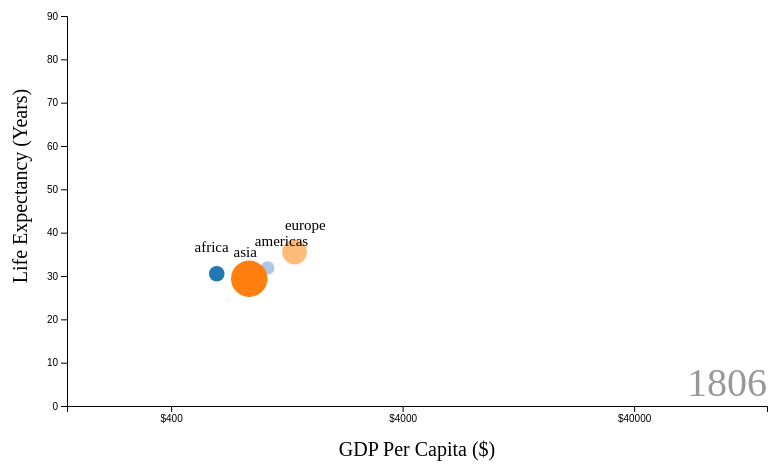
D3 v4 page, settled after 360 driven frames (6 s of simulated time); the page loaded 1 data file(s).


// ── js/main.js
/*
*    main.js
*    Mastering Data Visualization with D3.js
*    Project 2 - Gapminder Clone
*/

var margin = { left:80, right:20, top:10, bottom:100 };
var height = 500 - margin.top - margin.bottom,
    width = 800 - margin.left - margin.right;

var g = d3.select("#chart-area")
    .append("svg")
    .attr("width", width + margin.left + margin.right)
    .attr("height", height + margin.top + margin.bottom)
    .append("g")
        .attr("transform", "translate(" + margin.left +
            ", " + margin.top + ")");

var time = 0;

// Scales
var x = d3.scaleLog()
    .base(10)
    .range([0, width])
    .domain([142, 150000]);
var y = d3.scaleLinear()
    .range([height, 0])
    .domain([0, 90]);
var area = d3.scaleLinear()
    .range([25*Math.PI, 1500*Math.PI])
    .domain([2000, 1400000000]);
var continentColor = d3.scaleOrdinal(d3.schemeCategory20);

// Labels
var xLabel = g.append("text")
    .attr("y", height + 50)
    .attr("x", width / 2)
    .attr("font-size", "20px")
    .attr("text-anchor", "middle")
    .text("GDP Per Capita ($)");
var yLabel = g.append("text")
    .attr("transform", "rotate(-90)")
    .attr("y", -40)
    .attr("x", -170)
    .attr("font-size", "20px")
    .attr("text-anchor", "middle")
    .text("Life Expectancy (Years)")
var timeLabel = g.append("text")
    .attr("y", height -10)
    .attr("x", width - 40)
    .attr("font-size", "40px")
    .attr("opacity", "0.4")
    .attr("text-anchor", "middle")
    .text("1800");


// X Axis
var xAxisCall = d3.axisBottom(x)
    .tickValues([400, 4000, 40000])
    .tickFormat(d3.format("$"));
g.append("g")
    .attr("class", "x axis")
    .attr("transform", "translate(0," + height +")")
    .call(xAxisCall);

// Y Axis
var yAxisCall = d3.axisLeft(y)
    .tickFormat(function(d){ return +d; });
g.append("g")
    .attr("class", "y axis")
    .call(yAxisCall);

d3.json("data/mean.json", function(data){
    console.log(data);
    // Clean data
    const formattedData = data.map(function(year){
        return year["countries"].map(function(country){
            country.income = +country.income;
            country.life_exp = +country.life_exp;
//            country.population = +country.population
//            console.log(country);
            return country;

        })
    });

    // Run the code every 0.1 second
    d3.interval(function(){
        // At the end of our data, loop back
        time = (time < 214) ? time+1 : 0
        update(formattedData[time]);
    }, 1000)

    // First run of the visualization
    update(formattedData[0]);

})

function update(data) {
    // Standard transition time for the visualization
    var t = d3.transition()
        .duration(1000);

  //  console.log(data);
    // JOIN new data with old elements.
    var circles = g.selectAll("circle").data(data, function(d){
  //      console.log(d.country);
        //console.log(d.country);
        return d.country;
    });
    console.log(circles)
  //  console.log(data)
    var texts = g.selectAll(".enter_text").data(data, function(d){
      //console.log(d)
//      console.log(d.country)
      console.log(d)
      //;console.log(d)
      return d.country;
    });
    console.log(texts)
    //console.log(texts)
    // EXIT old elements not present in new data.

    // ENTER new elements present in new data.
    circles.enter()
        .append("circle")
        .attr("class", "enter")
        .attr("fill", function(d) { return continentColor(d.continent); })
        .merge(circles)
        .transition(t)
            .attr("cy", function(d){ return y(d.life_exp); })
            .attr("cx", function(d){ return x(d.income) })
            .attr("r", function(d){ return Math.sqrt(area(d.population*25) / Math.PI) });
    texts.enter()
      .append("text")
      .attr("class","enter_text")
      .attr("font-size", "15px")
      .merge(texts)
      .transition(t)
        .attr("x", function(d){

          return x(d.income-125);
        })
        .attr("y", function(d){
          return y(d.life_exp+5);
        })
      .text(function(d,i){
        return ((d.continent));
      });

    // Update the time label
    timeLabel.text(+(time + 1800))
}


### data: data/mean.json
[
 {
  "countries": [
   {
    "continent": "africa",
    "income": 626.8,
    "life_exp": 30.52,
    "country": "africa",
    "population": 1356989.0
   },
   {
    "continent": "americas",
    "income": 1039.0,
    "life_exp": 31.81,
    "country": "americas",
    "population": 773814.0
   },
   {
    "continent": "asia",
    "income": 866.8,
    "life_exp": 29.38,
    "country": "asia",
    "population": 11342784.0
   },
   {
    "continent": "europe",
    "income": 1356.0,
    "life_exp": 35.23,
    "country": "europe",
    "population": 4821078.0
   }
  ],
  "year": "1800"
 },
 {
  "countries": [
   {
    "continent": "africa",
    "income": 627.4,
    "life_exp": 30.4,
    "country": "africa",
    "population": 1357774.0
   },
   {
    "continent": "americas",
    "income": 1041.0,
    "life_exp": 31.82,
    "country": "americas",
    "population": 780191.0
   },
   {
    "continent": "asia",
    "income": 867.4,
    "life_exp": 29.38,
    "country": "asia",
    "population": 11400316.0
   },
   {
    "continent": "europe",
    "income": 1355.0,
    "life_exp": 35.22,
    "country": "europe",
    "population": 4837016.0
   }
  ],
  "year": "1801"
 },
 {
  "countries": [
   {
    "continent": "africa",
    "income": 627.9,
    "life_exp": 30.4,
    "country": "africa",
    "population": 1358561.0
   },
   {
    "continent": "americas",
    "income": 1043.0,
    "life_exp": 31.82,
    "country": "americas",
    "population": 786552.0
   },
   {
    "continent": "asia",
    "income": 868.0,
    "life_exp": 29.37,
    "country": "asia",
    "population": 11458281.0
   },
   {
    "continent": "europe",
    "income": 1364.0,
    "life_exp": 35.29,
    "country": "europe",
    "population": 4853204.0
   }
  ],
  "year": "1802"
 },
 {
  "countries": [
   {
    "continent": "africa",
    "income": 628.5,
    "life_exp": 30.52,
    "country": "africa",
    "population": 1359352.0
   },
   {
    "continent": "americas",
    "income": 1042.0,
    "life_exp": 31.82,
    "country": "americas",
    "population": 793019.0
   },
   {
    "continent": "asia",
    "income": 868.6,
    "life_exp": 29.35,
    "country": "asia",
    "population": 11516681.0
   },
   {
    "continent": "europe",
    "income": 1362.0,
    "life_exp": 34.76,
    "country": "europe",
    "population": 4869710.0
   }
  ],
  "year": "1803"
 },
 {
  "countries": [
   {
    "continent": "africa",
    "income": 629.1,
    "life_exp": 30.52,
    "country": "africa",
    "population": 1360146.0
   },
   {
    "continent": "americas",
    "income": 1043.0,
    "life_exp": 31.83,
    "country": "americas",
    "population": 799592.0
   },
   {
    "continent": "asia",
    "income": 869.2,
    "life_exp": 29.34,
    "country": "asia",
    "population": 11575520.0
   },
   {
    "continent": "europe",
    "income": 1367.0,
    "life_exp": 35.08,
    "country": "europe",
    "population": 4886363.0
   }
  ],
  "year": "1804"
 },
 {
  "countries": [
   {
    "continent": "africa",
    "income": 629.7,
    "life_exp": 30.52,
    "country": "africa",
    "population": 1360942.0
   },
   {
    "continent": "americas",
    "income": 1045.0,
    "life_exp": 31.83,
    "country": "americas",
    "population": 806274.0
   },
   {
    "continent": "asia",
    "income": 869.8,
    "life_exp": 29.38,
    "country": "asia",
    "population": 11634803.0
   },
   {
    "continent": "europe",
    "income": 1365.0,
    "life_exp": 35.57,
    "country": "europe",
    "population": 4903115.0
   }
  ],
  "year": "1805"
 },
 {
  "countries": [
   {
    "continent": "africa",
    "income": 630.4,
    "life_exp": 30.52,
    "country": "africa",
    "population": 1361743.0
   },
   {
    "continent": "americas",
    "income": 1047.0,
    "life_exp": 31.84,
    "country": "americas",
    "population": 813067.0
   },
   {
    "continent": "asia",
    "income": 870.4,
    "life_exp": 29.38,
    "country": "asia",
    "population": 11694532.0
   },
   {
    "continent": "europe",
    "income": 1367.0,
    "life_exp": 35.81,
    "country": "europe",
    "population": 4919909.0
   }
  ],
  "year": "1806"
 },
 {
  "countries": [
   {
    "continent": "africa",
    "income": 631.0,
    "life_exp": 30.52,
    "country": "africa",
    "population": 1362546.0
   },
   {
    "continent": "americas",
    "income": 1048.0,
    "life_exp": 31.84,
    "country": "americas",
    "population": 819974.0
   },
   {
    "continent": "asia",
    "income": 870.9,
    "life_exp": 29.38,
    "country": "asia",
    "population": 11754712.0
   },
   {
    "continent": "europe",
    "income": 1363.0,
    "life_exp": 35.61,
    "country": "europe",
    "population": 4936657.0
   }
  ],
  "year": "1807"
 },
 "... 207 more items"
]